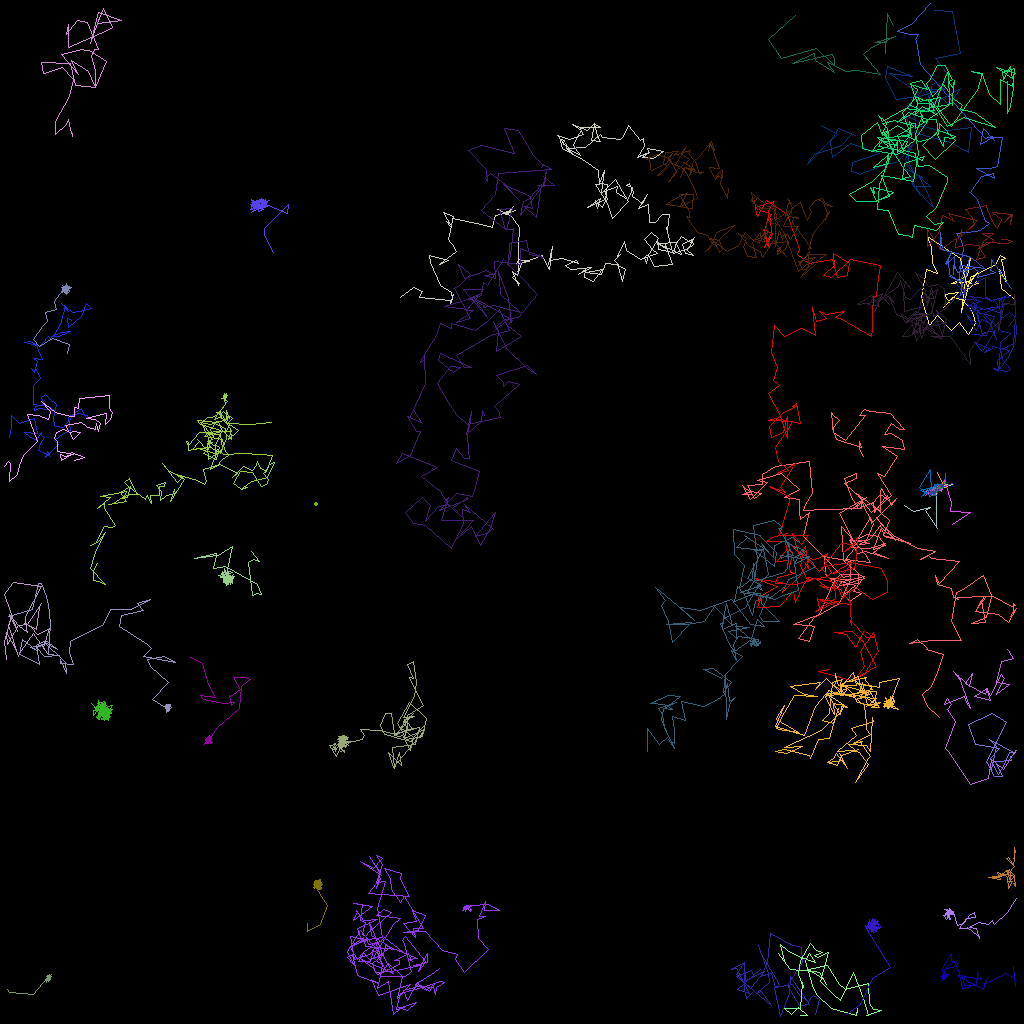

The table this chart was drawn from, first rows:
traj_idx, frame, x, y, z
20, 0, 113, 63.08, 0.0
20, 1, 114.2, 63.89, 0.0
20, 2, 116.3, 63.4, 0.0
20, 3, 115.6, 63.73, 0.0
20, 4, 117.2, 66.06, 0.0
20, 5, 117.1, 65.8, 0.0
20, 7, 117, 60.79, 0.0
20, 8, 116.7, 61.67, 0.0
20, 9, 117.4, 60.77, 0.0
20, 10, 117.2, 60.56, 0.0
20, 11, 117.8, 60.42, 0.0
302, 20, 94.71, 27.24, 0.0
303, 26, 116.4, 61.76, 0.0
304, 29, 117.8, 60.64, 0.0
304, 30, 117.8, 60.4, 0.0
304, 31, 118.1, 60.39, 0.0
306, 38, 115.2, 62.49, 0.0
305, 36, 118, 60.49, 0.0
305, 38, 118.9, 60.45, 0.0
305, 39, 117.2, 61.08, 0.0
305, 40, 117.9, 60.59, 0.0
307, 43, 117.8, 61.02, 0.0
4, 0, 118.6, 37.77, 0.0
4, 1, 118, 36.8, 0.0
4, 2, 119.8, 36.49, 0.0
4, 3, 117.9, 38.38, 0.0
4, 4, 119.1, 37.14, 0.0
4, 6, 120.5, 37.56, 0.0
4, 7, 120.1, 39.03, 0.0
4, 8, 120.7, 35.03, 0.0
4, 9, 121.5, 35.55, 0.0
4, 10, 122.3, 35.33, 0.0
4, 11, 122, 35.18, 0.0
4, 12, 120.3, 36.72, 0.0
4, 13, 120, 35.02, 0.0
4, 14, 121.2, 32.2, 0.0
4, 15, 120.9, 34.43, 0.0
4, 16, 118.9, 35.39, 0.0
4, 17, 121.1, 35.12, 0.0
4, 18, 122.1, 33.94, 0.0
4, 19, 120.9, 35.74, 0.0
4, 20, 120, 32.19, 0.0
4, 21, 115.9, 29.44, 0.0
4, 22, 116.3, 30.9, 0.0
4, 23, 116.5, 32.73, 0.0
4, 24, 117.1, 34.08, 0.0
4, 25, 115.8, 33.6, 0.0
4, 26, 115.1, 37.07, 0.0
4, 27, 116.1, 40.57, 0.0
4, 28, 117.1, 39.35, 0.0
4, 29, 118.9, 41.25, 0.0
4, 30, 119.9, 40.21, 0.0
4, 31, 121, 41.76, 0.0
4, 32, 121.9, 40.39, 0.0
4, 33, 121.7, 39.24, 0.0
4, 34, 121.1, 38.43, 0.0
4, 35, 120.5, 37.79, 0.0
4, 36, 121.2, 34.64, 0.0
4, 37, 124.4, 32.96, 0.0
4, 38, 125, 31.83, 0.0
... 5,203 more rows
